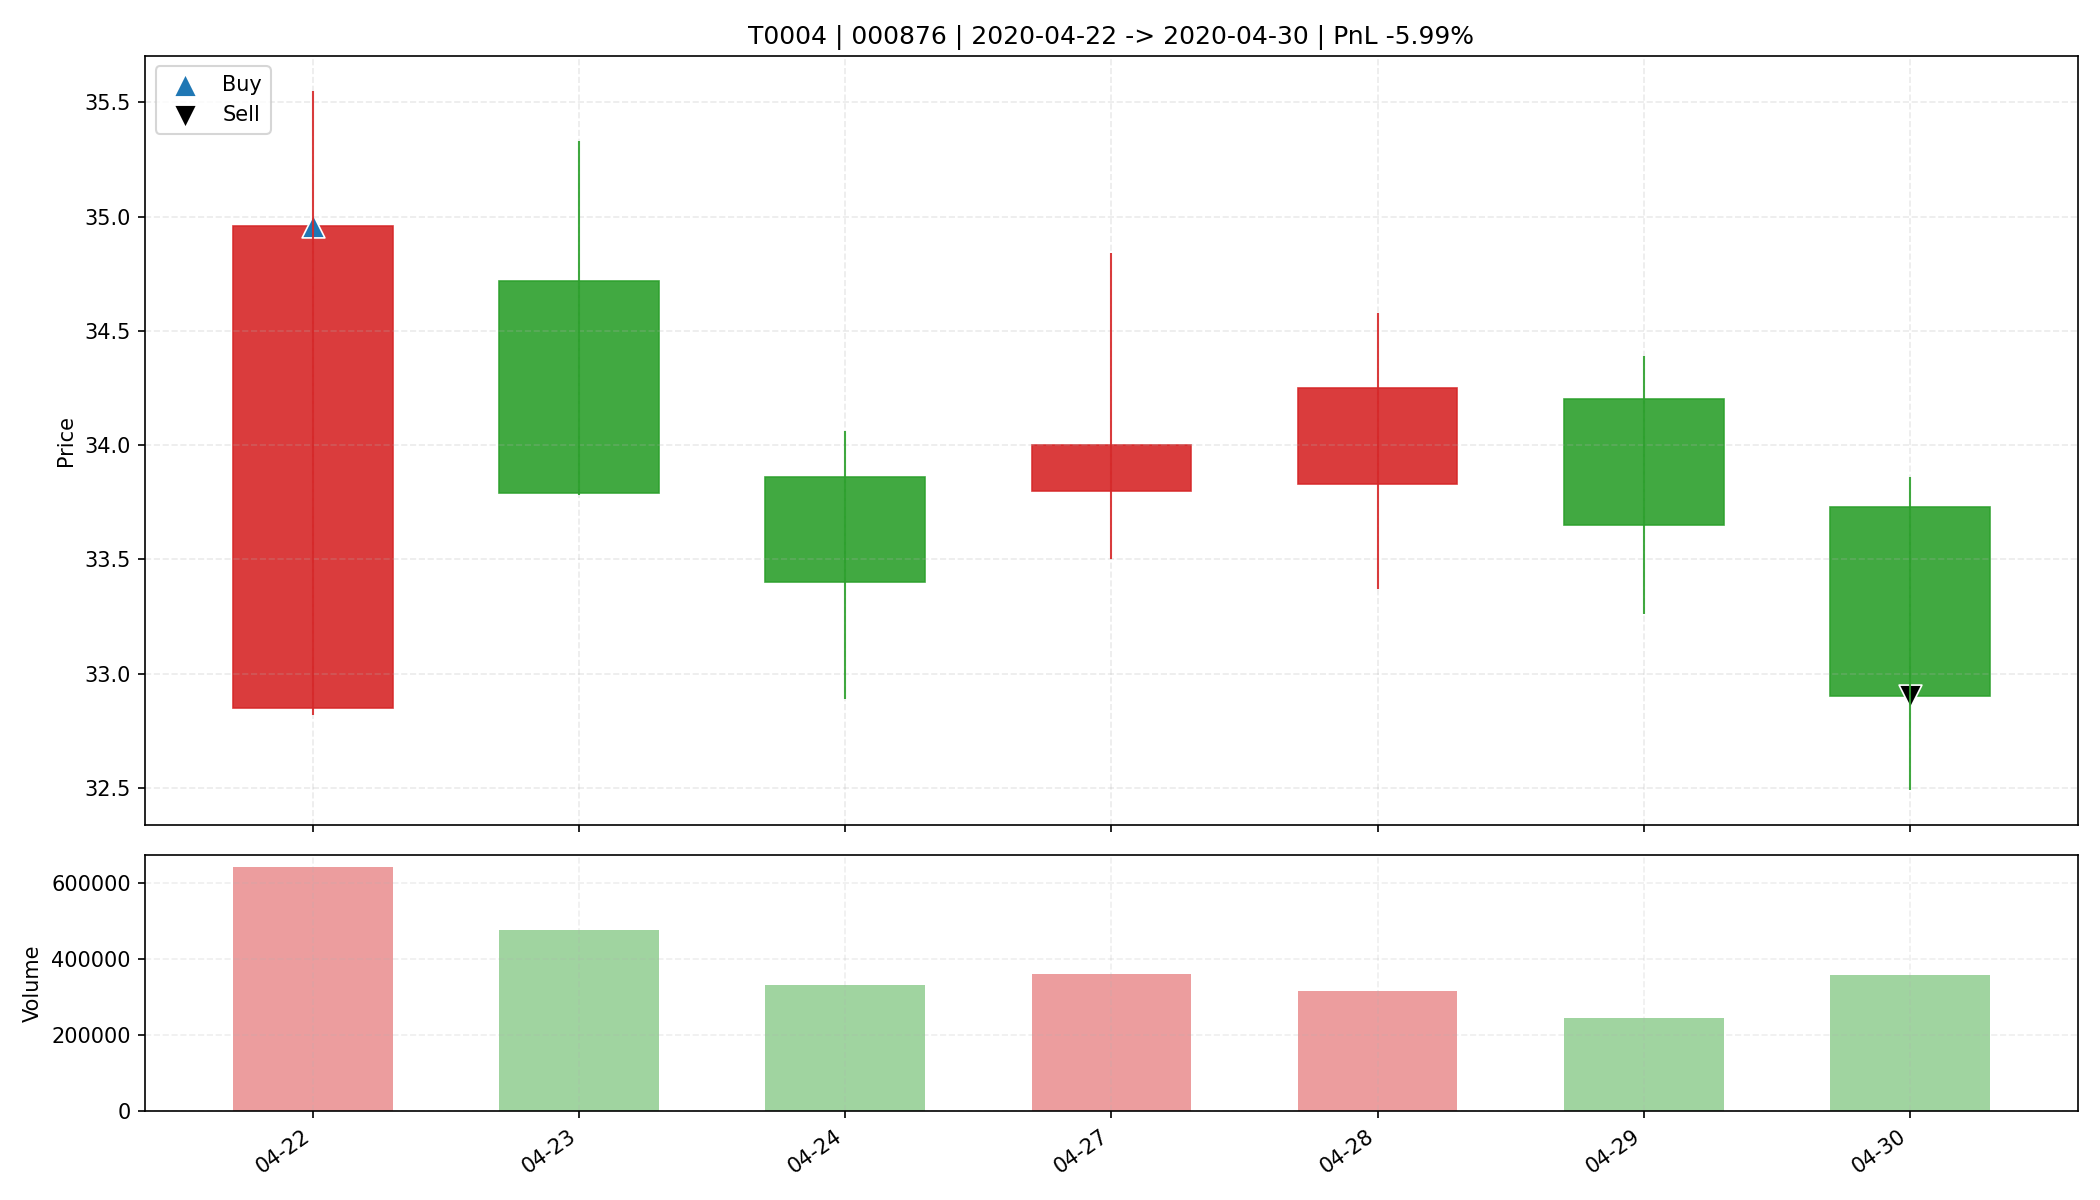

The table this chart was drawn from, first rows:
date, open, high, low, close, amount, volume, trade_id, code, buy_date, sell_date, buy_price, sell_price, matched_shares, buy_reason, sell_reason, sell_profit_pct, sell_hold_days, is_buy_day, is_sell_day, holding_day_index
2020-04-22, 32.85, 35.55, 32.82, 34.96, 2205192704, 641084, T0004, 000876, 2020-04-22, 2020-04-30, 34.96, 32.9, 900.0, 前10日振幅9.3%, 阳线涨幅6.4%, 突破均线, 放量1.7倍(温和+爆发…, 跌破MA10, -5.987, 6.0, True, False, 0
2020-04-23, 34.72, 35.33, 33.78, 33.79, 1638603648, 475753, T0004, 000876, 2020-04-22, 2020-04-30, 34.96, 32.9, 900.0, 前10日振幅9.3%, 阳线涨幅6.4%, 突破均线, 放量1.7倍(温和+爆发…, 跌破MA10, -5.987, 6.0, False, False, 1
2020-04-24, 33.86, 34.06, 32.89, 33.4, 1103372800, 330888, T0004, 000876, 2020-04-22, 2020-04-30, 34.96, 32.9, 900.0, 前10日振幅9.3%, 阳线涨幅6.4%, 突破均线, 放量1.7倍(温和+爆发…, 跌破MA10, -5.987, 6.0, False, False, 2
2020-04-27, 33.8, 34.84, 33.5, 34.0, 1233370880, 361373, T0004, 000876, 2020-04-22, 2020-04-30, 34.96, 32.9, 900.0, 前10日振幅9.3%, 阳线涨幅6.4%, 突破均线, 放量1.7倍(温和+爆发…, 跌破MA10, -5.987, 6.0, False, False, 3
2020-04-28, 33.83, 34.58, 33.37, 34.25, 1074451456, 315690, T0004, 000876, 2020-04-22, 2020-04-30, 34.96, 32.9, 900.0, 前10日振幅9.3%, 阳线涨幅6.4%, 突破均线, 放量1.7倍(温和+爆发…, 跌破MA10, -5.987, 6.0, False, False, 4
2020-04-29, 34.2, 34.39, 33.26, 33.65, 827691008, 245098, T0004, 000876, 2020-04-22, 2020-04-30, 34.96, 32.9, 900.0, 前10日振幅9.3%, 阳线涨幅6.4%, 突破均线, 放量1.7倍(温和+爆发…, 跌破MA10, -5.987, 6.0, False, False, 5
2020-04-30, 33.73, 33.86, 32.49, 32.9, 1180564096, 358711, T0004, 000876, 2020-04-22, 2020-04-30, 34.96, 32.9, 900.0, 前10日振幅9.3%, 阳线涨幅6.4%, 突破均线, 放量1.7倍(温和+爆发…, 跌破MA10, -5.987, 6.0, False, True, 6
